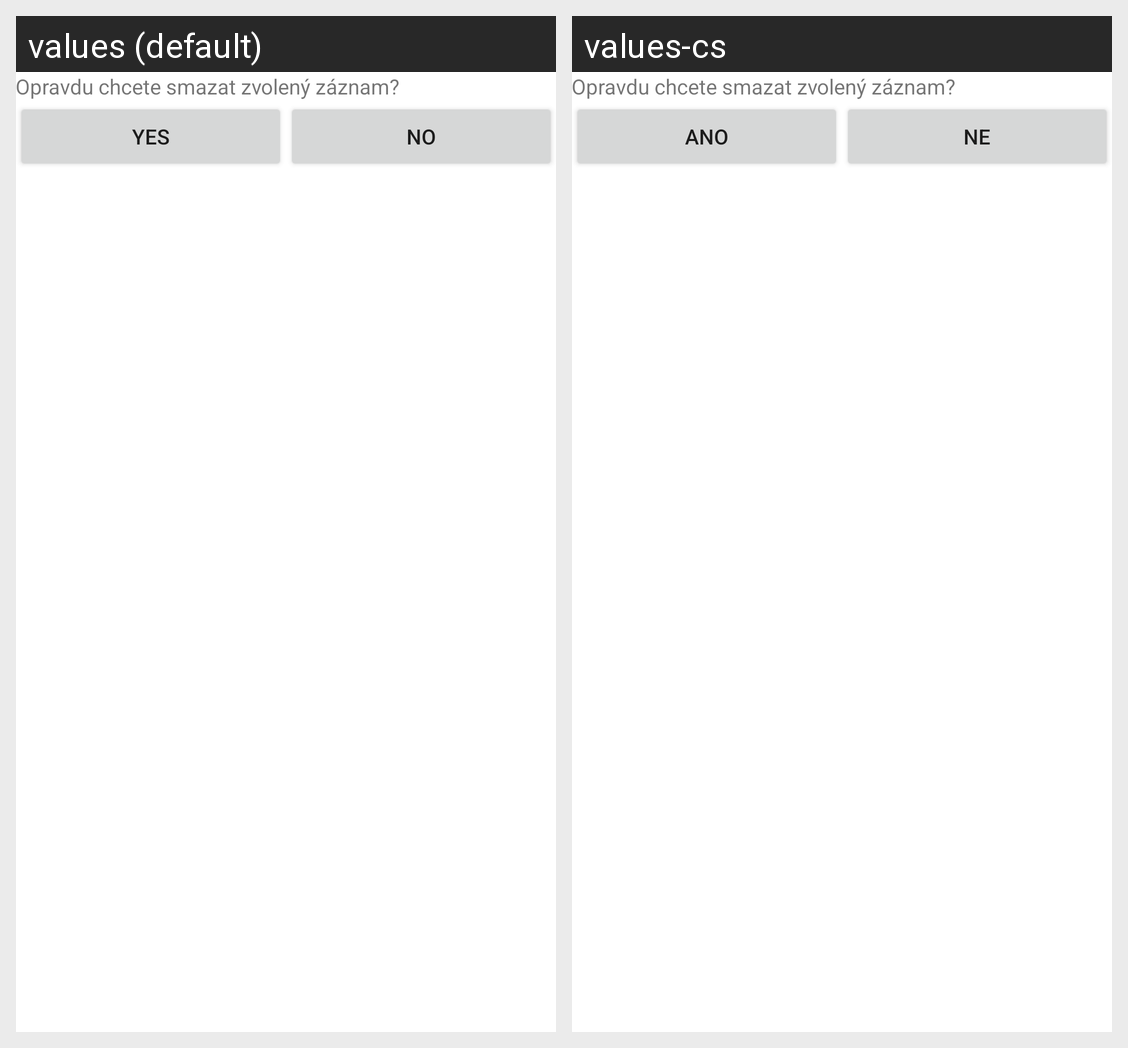

This grid shows one Android layout under two languages. Give, for every string resource on the screen, its name, the default text and each shown locale's text.
Android screen res/layout/prompt_dialog.xml rendered under 2 locales, left to right: values (default), values-cs. Device: Nexus 5 (rendered at 1080×1920; each locale shown at half size, 540×960, under a caption strip naming it); theme Theme.MaterialComponents.DayNight.NoActionBar.
Strings drawn on this screen, with the default value and each locale's value (text and hints the layout hard-codes, and strings that could not be matched under every locale, appear in the picture but are not listed):

delete_record_prompt
  values: Opravdu chcete smazat zvolený záznam?
  values-cs: Opravdu chcete smazat zvolený záznam?

yes
  values: Yes
  values-cs: Ano

no
  values: No
  values-cs: Ne
